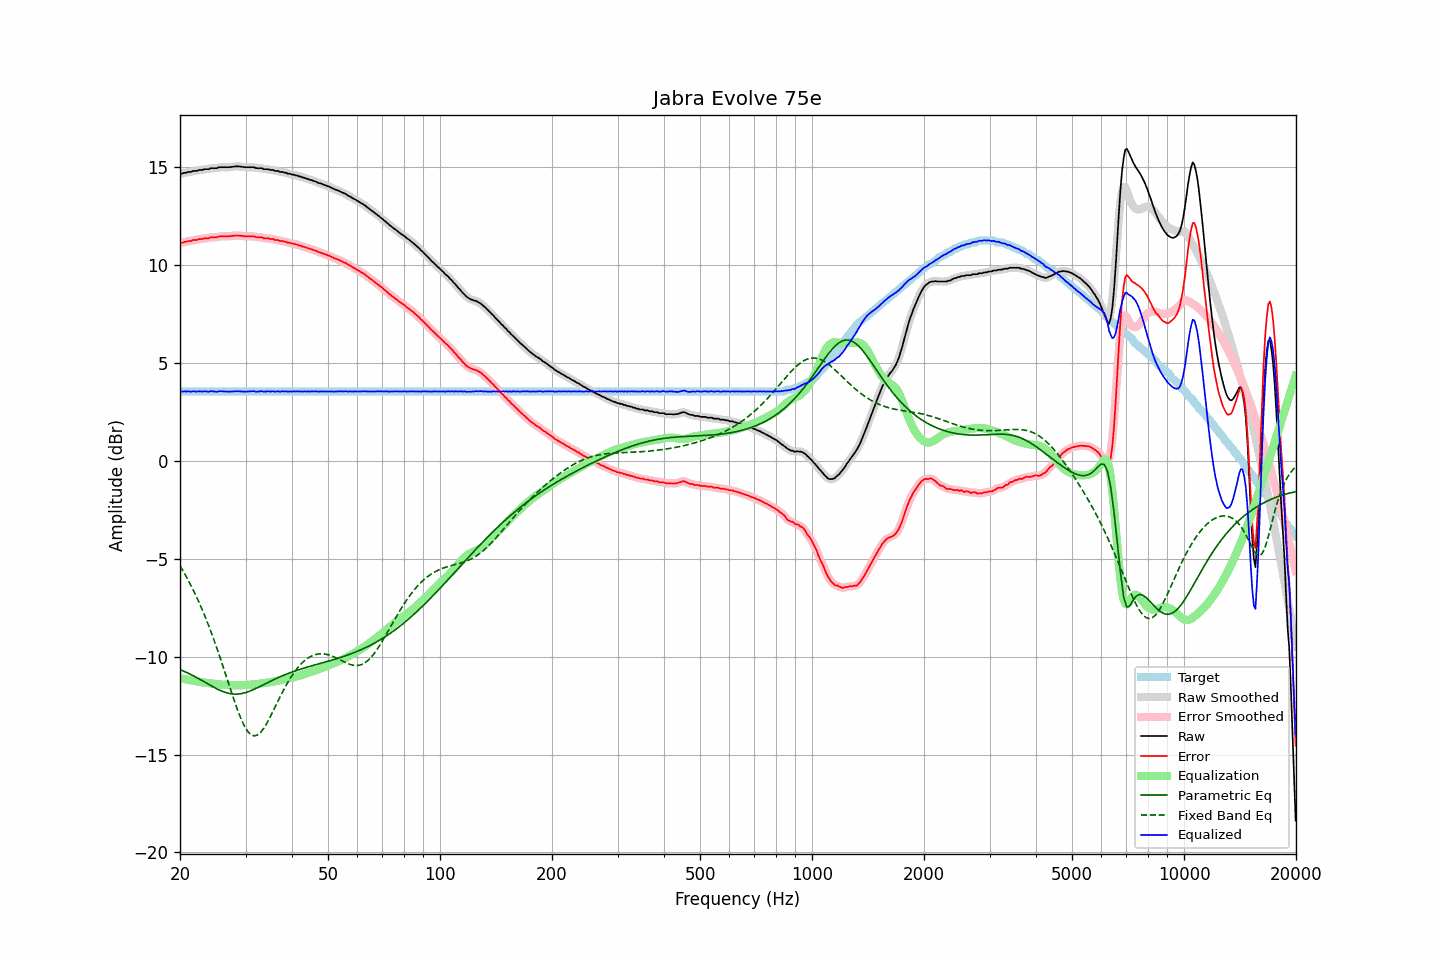

The data file committed next to this chart (first rows):
frequency, raw, error, smoothed, error_smoothed, equalization, parametric_eq, fixed_band_eq, equalized_raw, equalized_smoothed, target
20.00, 14.63, 11.10, 14.62, 11.10, -11.10, -10.67, -5.37, 3.53, 3.52, 3.52
20.20, 14.64, 11.11, 14.64, 11.12, -11.12, -10.70, -5.51, 3.52, 3.52, 3.52
20.40, 14.66, 11.13, 14.66, 11.14, -11.14, -10.74, -5.65, 3.52, 3.52, 3.52
20.61, 14.69, 11.16, 14.68, 11.15, -11.15, -10.77, -5.79, 3.53, 3.53, 3.52
20.81, 14.69, 11.16, 14.70, 11.18, -11.17, -10.81, -5.94, 3.52, 3.53, 3.52
21.02, 14.73, 11.20, 14.71, 11.19, -11.19, -10.85, -6.09, 3.54, 3.52, 3.52
21.23, 14.73, 11.20, 14.73, 11.20, -11.20, -10.89, -6.24, 3.52, 3.52, 3.52
21.44, 14.73, 11.20, 14.75, 11.22, -11.22, -10.93, -6.40, 3.51, 3.53, 3.52
21.66, 14.78, 11.25, 14.76, 11.23, -11.23, -10.97, -6.57, 3.54, 3.52, 3.52
21.87, 14.78, 11.25, 14.77, 11.25, -11.25, -11.02, -6.74, 3.53, 3.52, 3.52
22.09, 14.78, 11.25, 14.79, 11.26, -11.26, -11.06, -6.91, 3.51, 3.53, 3.52
22.31, 14.80, 11.27, 14.80, 11.28, -11.28, -11.10, -7.09, 3.52, 3.52, 3.52
22.54, 14.83, 11.30, 14.81, 11.29, -11.29, -11.15, -7.27, 3.54, 3.52, 3.52
22.76, 14.83, 11.30, 14.83, 11.30, -11.30, -11.20, -7.45, 3.52, 3.53, 3.52
22.99, 14.83, 11.30, 14.84, 11.32, -11.31, -11.24, -7.64, 3.51, 3.53, 3.52
23.22, 14.87, 11.34, 14.85, 11.33, -11.33, -11.29, -7.84, 3.54, 3.53, 3.52
23.45, 14.87, 11.34, 14.86, 11.34, -11.34, -11.34, -8.04, 3.53, 3.52, 3.52
23.69, 14.87, 11.34, 14.87, 11.35, -11.35, -11.38, -8.25, 3.52, 3.52, 3.52
23.92, 14.87, 11.34, 14.88, 11.36, -11.36, -11.43, -8.46, 3.51, 3.52, 3.52
24.16, 14.92, 11.39, 14.90, 11.38, -11.37, -11.48, -8.68, 3.55, 3.53, 3.52
24.40, 14.92, 11.39, 14.91, 11.39, -11.38, -11.52, -8.90, 3.54, 3.53, 3.52
24.65, 14.92, 11.39, 14.92, 11.39, -11.39, -11.57, -9.12, 3.52, 3.52, 3.52
24.89, 14.92, 11.39, 14.92, 11.39, -11.40, -11.61, -9.35, 3.51, 3.51, 3.52
25.14, 14.92, 11.39, 14.93, 11.41, -11.41, -11.65, -9.59, 3.50, 3.52, 3.52
25.39, 14.96, 11.43, 14.95, 11.42, -11.42, -11.69, -9.83, 3.54, 3.53, 3.52
25.65, 14.97, 11.44, 14.96, 11.44, -11.43, -11.73, -10.07, 3.54, 3.53, 3.52
25.91, 14.97, 11.44, 14.97, 11.45, -11.43, -11.77, -10.32, 3.53, 3.54, 3.52
26.16, 14.97, 11.44, 14.97, 11.44, -11.44, -11.80, -10.57, 3.53, 3.53, 3.52
26.43, 14.97, 11.44, 14.97, 11.44, -11.44, -11.83, -10.82, 3.52, 3.52, 3.52
26.69, 14.97, 11.44, 14.97, 11.44, -11.45, -11.85, -11.07, 3.52, 3.52, 3.52
26.96, 14.97, 11.44, 14.97, 11.44, -11.45, -11.87, -11.32, 3.52, 3.52, 3.52
27.23, 14.97, 11.44, 14.97, 11.45, -11.46, -11.89, -11.57, 3.51, 3.52, 3.52
27.50, 14.99, 11.46, 14.98, 11.46, -11.46, -11.91, -11.83, 3.53, 3.52, 3.52
27.77, 14.99, 11.46, 14.99, 11.47, -11.47, -11.91, -12.07, 3.52, 3.53, 3.52
28.05, 15.01, 11.48, 15.00, 11.48, -11.47, -11.92, -12.31, 3.54, 3.53, 3.52
28.33, 15.01, 11.48, 15.01, 11.48, -11.47, -11.92, -12.55, 3.53, 3.53, 3.52
28.62, 15.01, 11.48, 15.01, 11.48, -11.47, -11.92, -12.77, 3.53, 3.53, 3.52
28.90, 15.01, 11.48, 15.00, 11.48, -11.47, -11.91, -12.98, 3.54, 3.53, 3.52
29.19, 14.99, 11.46, 14.99, 11.47, -11.47, -11.89, -13.19, 3.52, 3.53, 3.52
29.48, 14.99, 11.46, 14.98, 11.46, -11.46, -11.88, -13.37, 3.52, 3.52, 3.52
29.78, 14.97, 11.44, 14.97, 11.45, -11.46, -11.86, -13.54, 3.51, 3.51, 3.52
30.08, 14.97, 11.44, 14.97, 11.44, -11.45, -11.83, -13.68, 3.51, 3.52, 3.52
30.38, 14.97, 11.44, 14.97, 11.44, -11.45, -11.81, -13.81, 3.52, 3.52, 3.52
30.68, 14.97, 11.44, 14.97, 11.44, -11.44, -11.78, -13.90, 3.53, 3.53, 3.52
30.99, 14.97, 11.44, 14.97, 11.45, -11.44, -11.75, -13.98, 3.53, 3.54, 3.52
31.30, 14.97, 11.44, 14.97, 11.44, -11.43, -11.71, -14.02, 3.54, 3.54, 3.52
31.61, 14.97, 11.44, 14.95, 11.43, -11.42, -11.67, -14.05, 3.54, 3.53, 3.52
31.93, 14.93, 11.40, 14.94, 11.41, -11.42, -11.64, -14.03, 3.51, 3.52, 3.52
32.24, 14.92, 11.39, 14.92, 11.40, -11.41, -11.60, -14.01, 3.51, 3.52, 3.52
32.57, 14.92, 11.39, 14.92, 11.39, -11.40, -11.56, -13.95, 3.52, 3.52, 3.52
32.89, 14.92, 11.39, 14.91, 11.39, -11.38, -11.52, -13.88, 3.53, 3.53, 3.52
33.22, 14.92, 11.39, 14.90, 11.38, -11.37, -11.48, -13.78, 3.54, 3.53, 3.52
33.55, 14.87, 11.34, 14.88, 11.36, -11.36, -11.43, -13.67, 3.51, 3.52, 3.52
33.89, 14.87, 11.34, 14.87, 11.35, -11.35, -11.39, -13.54, 3.52, 3.52, 3.52
34.23, 14.87, 11.34, 14.86, 11.34, -11.34, -11.35, -13.41, 3.53, 3.52, 3.52
34.57, 14.87, 11.34, 14.85, 11.33, -11.33, -11.31, -13.26, 3.54, 3.53, 3.52
34.92, 14.83, 11.30, 14.85, 11.32, -11.31, -11.27, -13.10, 3.51, 3.53, 3.52
35.27, 14.83, 11.30, 14.83, 11.30, -11.30, -11.23, -12.94, 3.53, 3.53, 3.52
35.62, 14.83, 11.30, 14.81, 11.28, -11.28, -11.19, -12.77, 3.54, 3.52, 3.52
35.97, 14.78, 11.25, 14.80, 11.27, -11.27, -11.15, -12.60, 3.51, 3.53, 3.52
... 635 more rows
